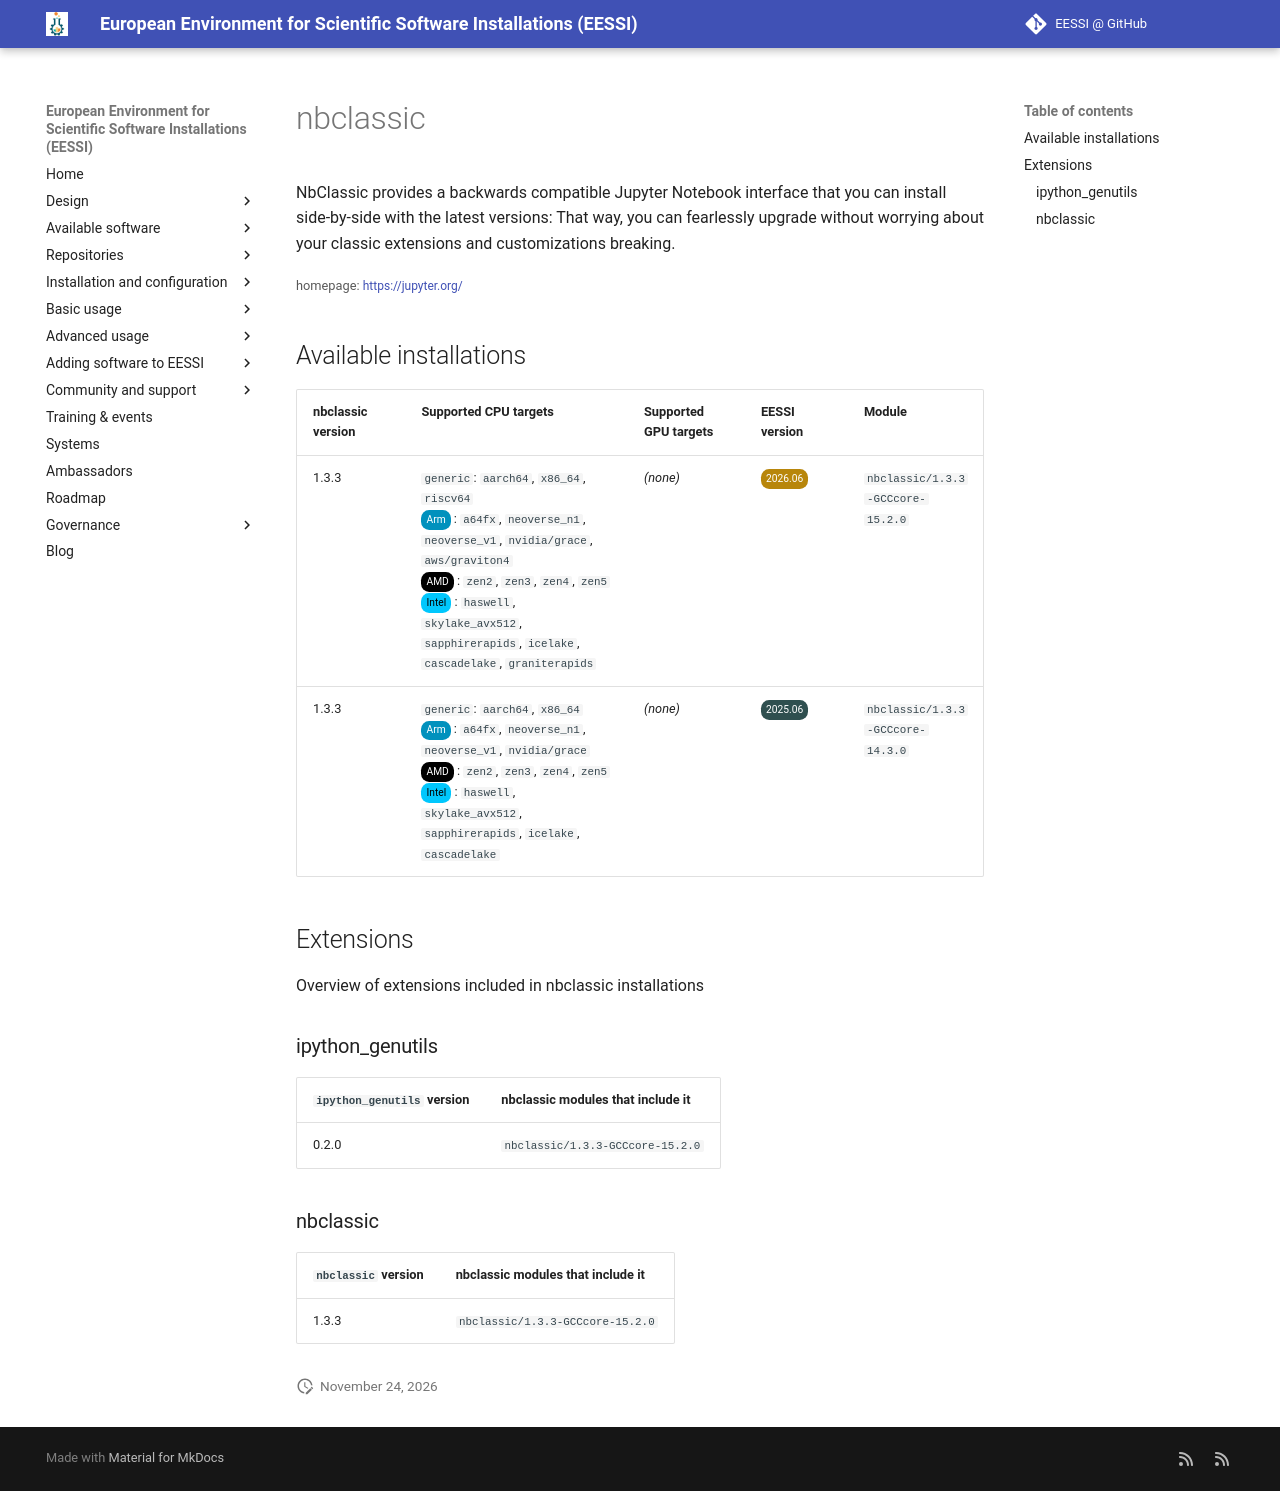

repository: EESSI/docs · page: available_software/detail/nbclassic/index.html · generator: mkdocs

---
json_ld:
  '@context': https://schema.org
  '@type': SoftwareApplication
  applicationCategory: DeveloperApplication
  description: 'NbClassic provides a backwards compatible Jupyter Notebook interface

    that you can install side-by-side with the latest versions: That way, you can
    fearlessly

    upgrade without worrying about your classic extensions and customizations breaking.'
  license: Not confirmed
  name: nbclassic
  offers:
    '@type': Offer
    price: 0
  operatingSystem: LINUX
  review:
    '@type': Review
    author:
      '@type': Organization
      name: EESSI
    reviewBody: Application has been successfully made available on all architectures
      supported by EESSI
    reviewRating:
      '@type': Rating
      ratingValue: 5
  softwareRequirements: See https://www.eessi.io/docs/ for how to make EESSI available
    on your system
  softwareVersion: '[''1.3.3'']'
  url: https://jupyter.org/
---
# nbclassic


NbClassic provides a backwards compatible Jupyter Notebook interface
that you can install side-by-side with the latest versions: That way, you can fearlessly
upgrade without worrying about your classic extensions and customizations breaking.

<small>homepage: </small><span class="software-link">[https://jupyter.org/](https://jupyter.org/)</span>

## Available installations


|nbclassic version|Supported CPU targets|Supported GPU targets|EESSI version|Module|
| --- | --- | --- | --- | --- |
|1.3.3|`generic`: `aarch64`, `x86_64`, `riscv64`<br/><span class="software-cpu-arm">Arm</span>: `a64fx`, `neoverse_n1`, `neoverse_v1`, `nvidia/grace`, `aws/graviton4`<br/><span class="software-cpu-amd">AMD</span>: `zen2`, `zen3`, `zen4`, `zen5`<br/><span class="software-cpu-intel">Intel</span>: `haswell`, `skylake_avx512`, `sapphirerapids`, `icelake`, `cascadelake`, `graniterapids`<br/>|*(none)*|<span class="software-eessi-version-202606">2026.06</span>|`nbclassic/1.3.3-GCCcore-15.2.0`|
|1.3.3|`generic`: `aarch64`, `x86_64`<br/><span class="software-cpu-arm">Arm</span>: `a64fx`, `neoverse_n1`, `neoverse_v1`, `nvidia/grace`<br/><span class="software-cpu-amd">AMD</span>: `zen2`, `zen3`, `zen4`, `zen5`<br/><span class="software-cpu-intel">Intel</span>: `haswell`, `skylake_avx512`, `sapphirerapids`, `icelake`, `cascadelake`<br/>|*(none)*|<span class="software-eessi-version-202506">2025.06</span>|`nbclassic/1.3.3-GCCcore-14.3.0`|

## Extensions

Overview of extensions included in nbclassic installations


### ipython_genutils


|`ipython_genutils` version|nbclassic modules that include it|
| --- | --- |
|0.2.0|`nbclassic/1.3.3-GCCcore-15.2.0`|

### nbclassic


|`nbclassic` version|nbclassic modules that include it|
| --- | --- |
|1.3.3|`nbclassic/1.3.3-GCCcore-15.2.0`|
